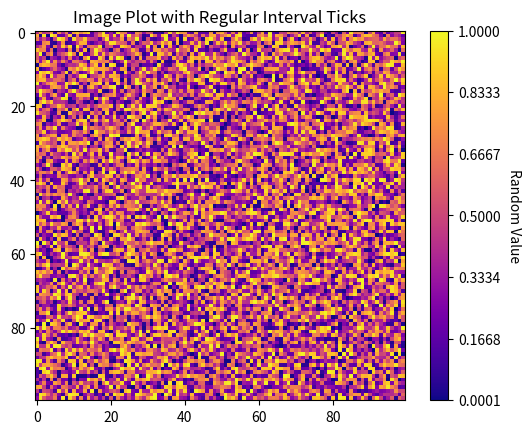

Write Python code to recreate this figure.
import matplotlib.pyplot as plt
import numpy as np

data = np.random.rand(100, 100)

fig, ax = plt.subplots()
cax = ax.imshow(data, cmap='plasma')
cbar = fig.colorbar(cax)

ticks = np.linspace(data.min(), data.max(), num=7)
cbar.set_ticks(ticks)

cbar.set_label('Random Value', rotation=270, labelpad=15)

plt.title('Image Plot with Regular Interval Ticks')
plt.show()
